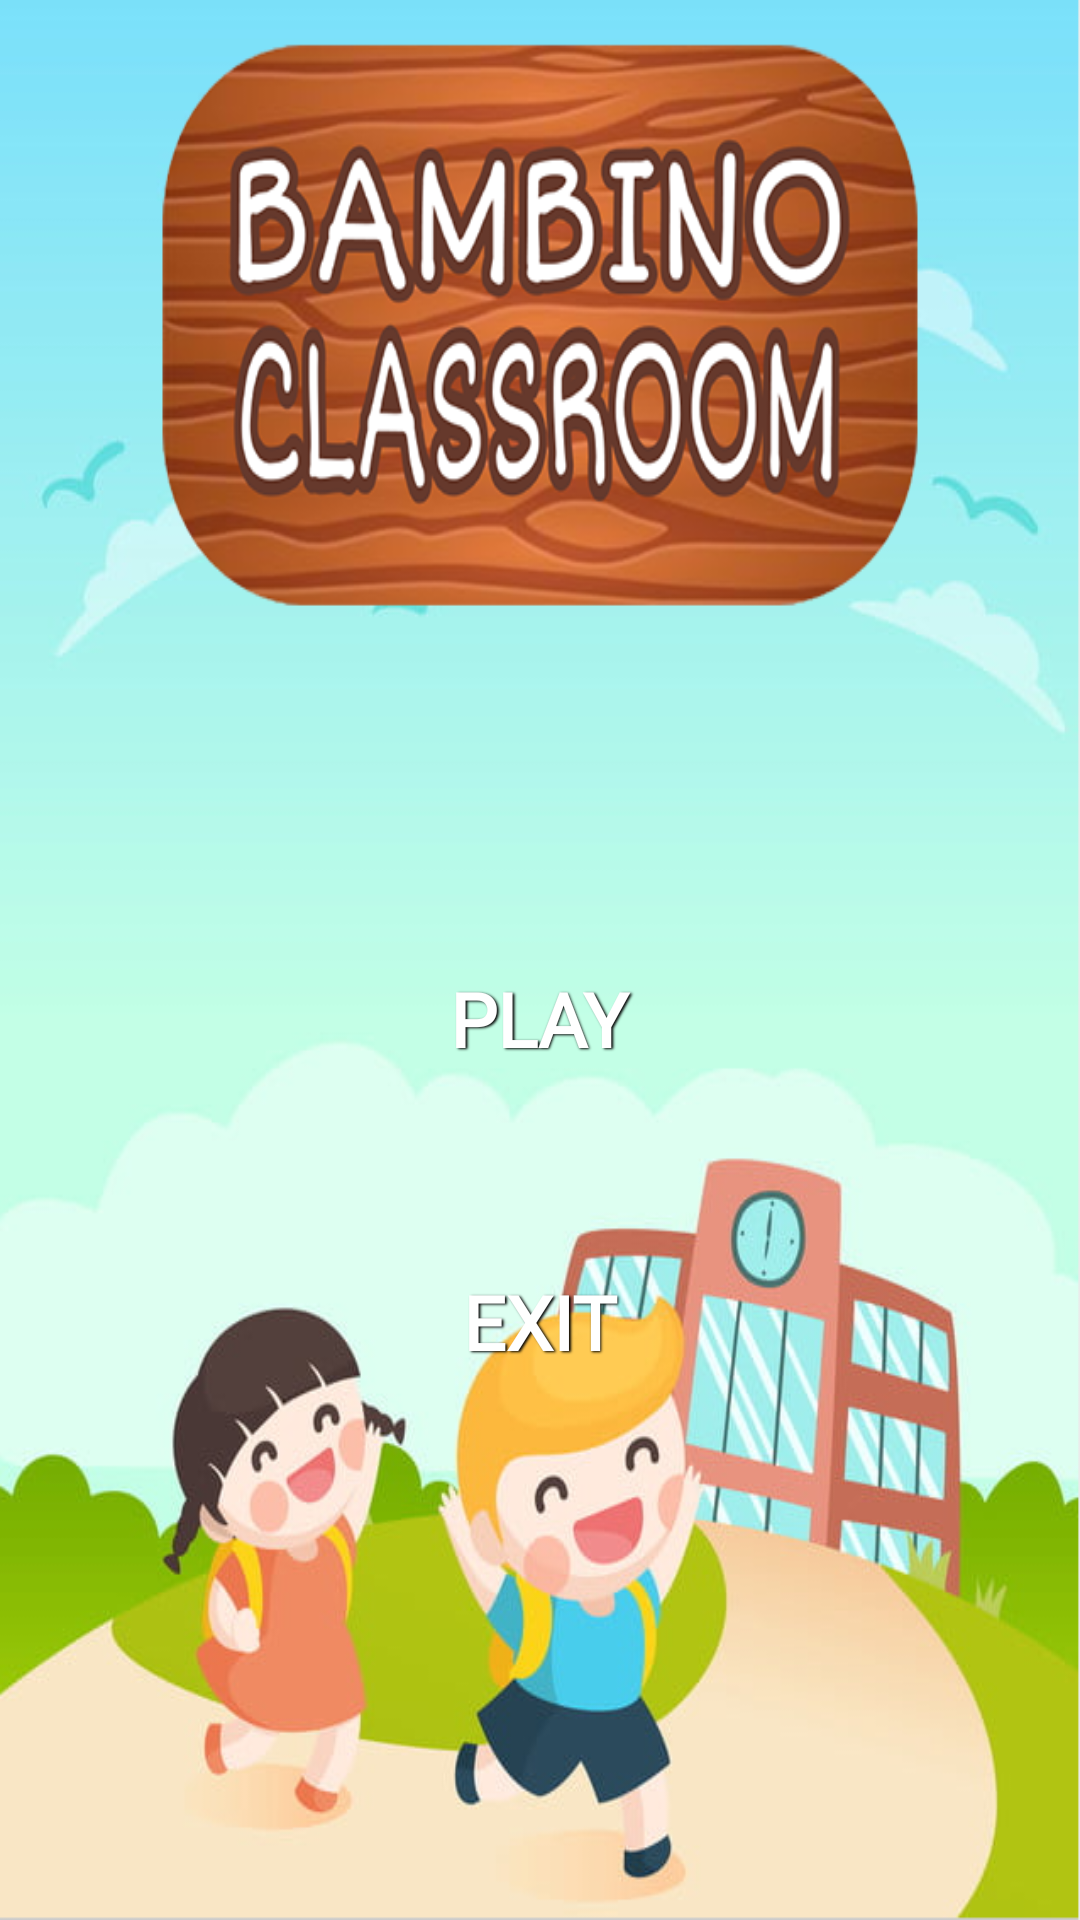

Reconstruct the res/layout file that produces this screen, plus the resources it refers to.
<!-- AndroidManifest.xml: application theme Theme.BambinoClassroom -->
<!-- res/layout/activity_main.xml -->
<?xml version="1.0" encoding="utf-8"?>
<RelativeLayout xmlns:android="http://schemas.android.com/apk/res/android"
    xmlns:app="http://schemas.android.com/apk/res-auto"
    xmlns:tools="http://schemas.android.com/tools"
    android:layout_width="match_parent"
    android:layout_height="match_parent"
    android:background="@drawable/menu_background"
    tools:context=".ui.MainActivity">

    <Button
        android:id="@+id/play"
        android:layout_width="241dp"
        android:layout_height="63dp"
        android:layout_alignParentTop="true"
        android:layout_centerInParent="true"
        android:layout_marginTop="308dp"
        android:background="@drawable/custom_button"
        android:fontFamily="@font/coiny"
        android:shadowColor="#000000"
        android:shadowDx="1.5"
        android:shadowDy="1.3"
        android:shadowRadius="1.6"
        android:text="PLAY"
        android:textColor="#FFFFFF"
        android:textSize="25sp"
        android:textStyle="bold" />

    <Button
        android:id="@+id/exit"
        android:layout_width="241dp"
        android:layout_height="63dp"
        android:layout_alignParentTop="true"
        android:layout_centerHorizontal="true"
        android:layout_marginTop="409dp"
        android:background="@drawable/custom_button"
        android:fontFamily="@font/coiny"
        android:shadowColor="#000000"
        android:shadowDx="1.5"
        android:shadowDy="1.3"
        android:shadowRadius="1.6"
        android:text="EXIT"
        android:textColor="#FFFFFF"
        android:textSize="25sp"
        android:textStyle="bold" />


</RelativeLayout>
<!-- resources referenced by this layout -->
<resources>
  <!-- drawable menu_background: png bitmap (drawable, 476025 bytes) -->
  <style name="Theme.BambinoClassroom" parent="Theme.AppCompat.DayNight.NoActionBar">
          
          <item name="colorPrimary">@color/purple_500</item>
          <item name="colorPrimaryVariant">@color/purple_700</item>
          <item name="colorOnPrimary">@color/white</item>
          
          <item name="colorSecondary">@color/teal_200</item>
          <item name="colorSecondaryVariant">@color/teal_700</item>
          <item name="colorOnSecondary">@color/black</item>
          
          <item name="android:statusBarColor" tools:targetApi="l">?attr/colorPrimaryVariant</item>
          
      </style>
  <!-- not gathered from this repository: default colours our renderer supplied (Android Studio template values) -->
  <color name="purple_500">#FF6200EE</color>
  <color name="purple_700">#FF3700B3</color>
  <color name="teal_200">#FF03DAC5</color>
  <color name="teal_700">#FF018786</color>
  <color name="black">#FF000000</color>
  <color name="white">#FFFFFFFF</color>
</resources>
